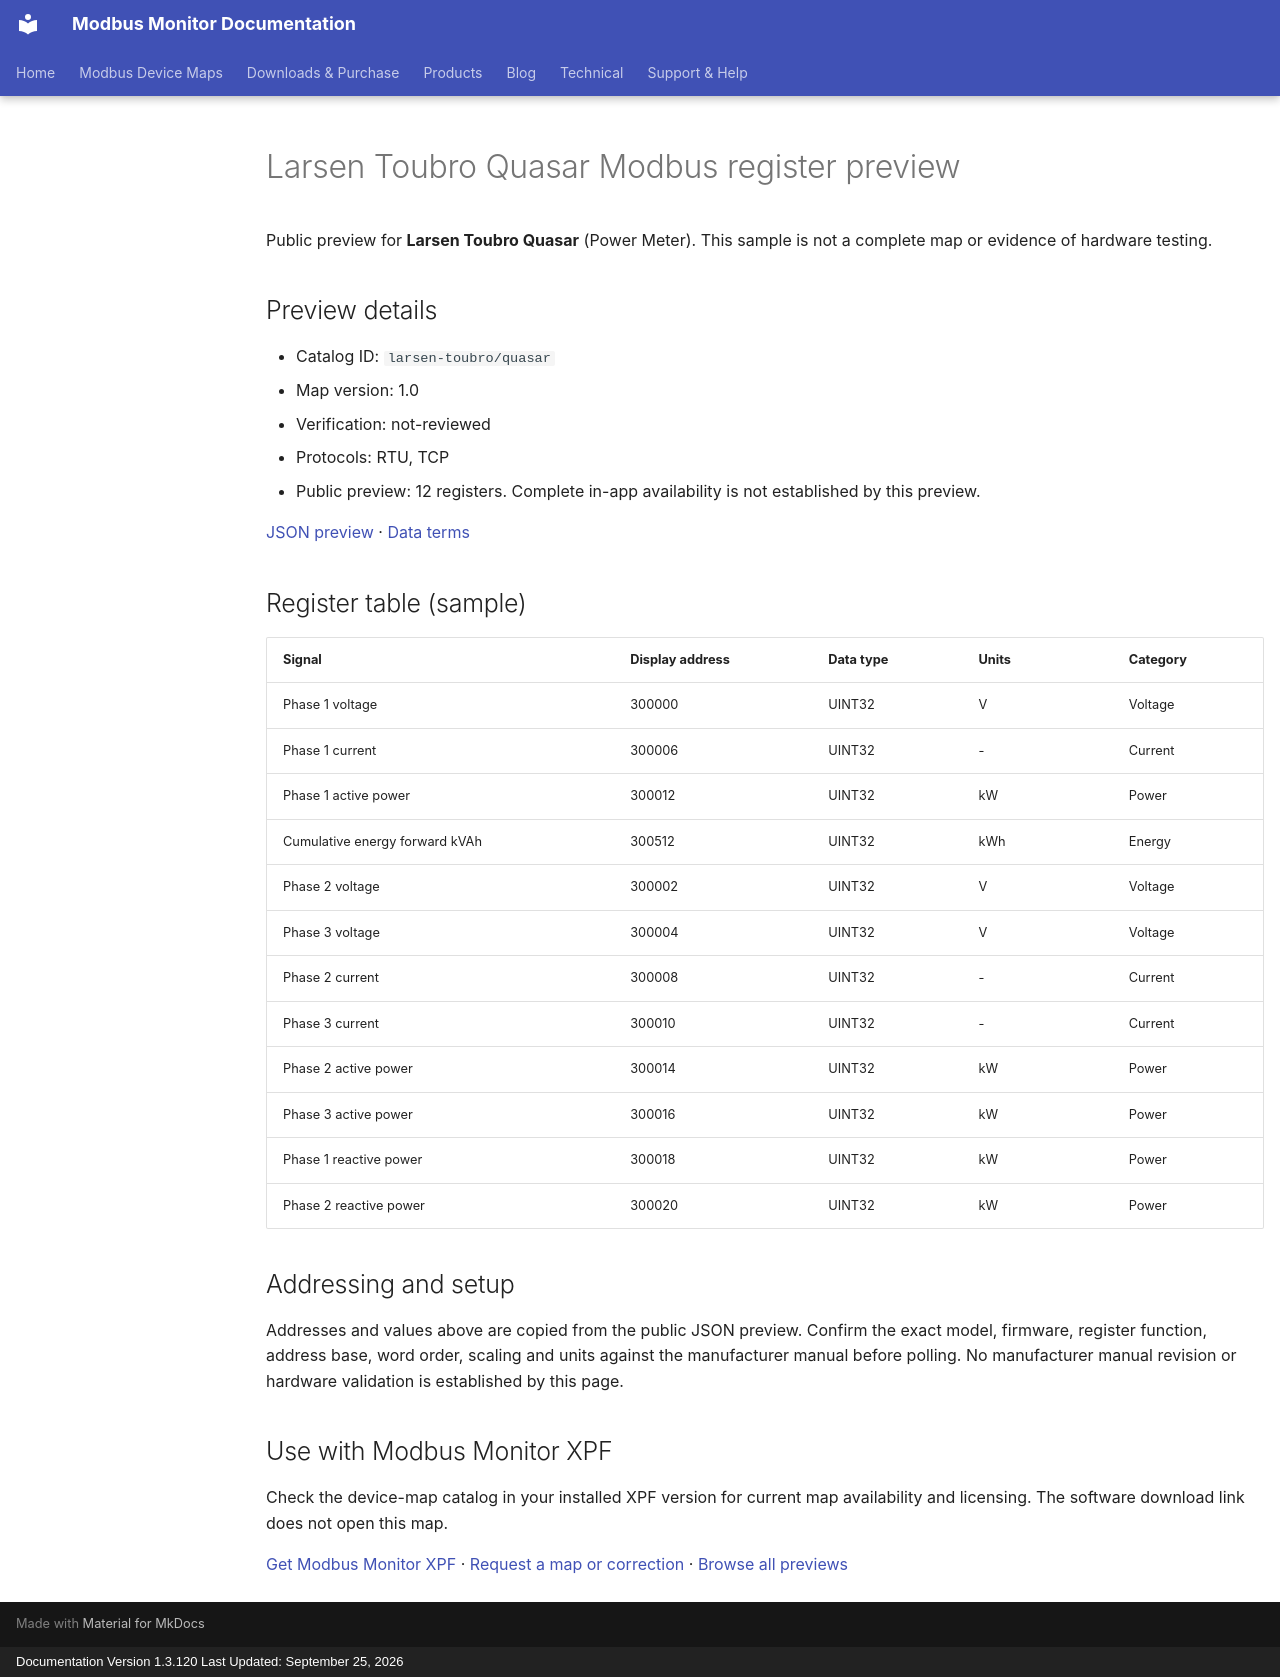

repository: Modbus-Monitor/modbus-monitor-docs · page: modbus-device-maps/previews/larsen-toubro/quasar/index.html · generator: mkdocs · copyright: Documentation Version 1.3.120 Last Updated: September 25, 2026

---
title: "Larsen Toubro Quasar Modbus register preview"
description: "Sample register addresses and data types for Larsen Toubro Quasar. Public preview with JSON source and verification status."
---

# Larsen Toubro Quasar Modbus register preview

Public preview for **Larsen Toubro Quasar** (Power Meter).
This sample is not a complete map or evidence of hardware testing.

## Preview details

- Catalog ID: `larsen-toubro/quasar`
- Map version: 1.0
- Verification: not-reviewed
- Protocols: RTU, TCP
- Public preview: 12 registers. Complete in-app availability is not established by this preview.

[JSON preview](https://modbus-monitor.github.io/modbus-device-maps/maps/larsen-toubro/quasar.json) · [Data terms](https://modbus-monitor.github.io/modbus-device-maps/data-license/)

## Register table (sample)

| Signal | Display address | Data type | Units | Category |
|---|---|---|---|---|
| Phase 1 voltage | 300000 | UINT32 | V | Voltage |
| Phase 1 current | 300006 | UINT32 | - | Current |
| Phase 1 active power | 300012 | UINT32 | kW | Power |
| Cumulative energy forward kVAh | 300512 | UINT32 | kWh | Energy |
| Phase 2 voltage | 300002 | UINT32 | V | Voltage |
| Phase 3 voltage | 300004 | UINT32 | V | Voltage |
| Phase 2 current | 300008 | UINT32 | - | Current |
| Phase 3 current | 300010 | UINT32 | - | Current |
| Phase 2 active power | 300014 | UINT32 | kW | Power |
| Phase 3 active power | 300016 | UINT32 | kW | Power |
| Phase 1 reactive power | 300018 | UINT32 | kW | Power |
| Phase 2 reactive power | 300020 | UINT32 | kW | Power |

## Addressing and setup

Addresses and values above are copied from the public JSON preview. Confirm the exact model, firmware, register function, address base, word order, scaling and units against the manufacturer manual before polling. No manufacturer manual revision or hardware validation is established by this page.

## Use with Modbus Monitor XPF

Check the device-map catalog in your installed XPF version for current map availability and licensing. The software download link does not open this map.

[Get Modbus Monitor XPF](https://docs.quantumbitsolutions.com/downloads-purchase/) · [Request a map or correction](https://github.com/Modbus-Monitor/modbus-device-maps/issues/new/choose) · [Browse all previews](https://docs.quantumbitsolutions.com/modbus-device-maps/)

<script type="application/ld+json">{"@context": "https://schema.org", "@type": "Dataset", "name": "Larsen Toubro Quasar public register preview", "description": "Sample register addresses and data types; not a complete map or hardware verification.", "url": "https://docs.quantumbitsolutions.com/modbus-device-maps/previews/larsen-toubro/quasar/", "license": "https://modbus-monitor.github.io/modbus-device-maps/data-license/", "creator": {"@type": "Organization", "name": "Quantum Bit Solutions", "url": "https://quantumbitsolutions.com/"}, "distribution": {"@type": "DataDownload", "encodingFormat": "application/json", "contentUrl": "https://modbus-monitor.github.io/modbus-device-maps/maps/larsen-toubro/quasar.json"}}</script>
